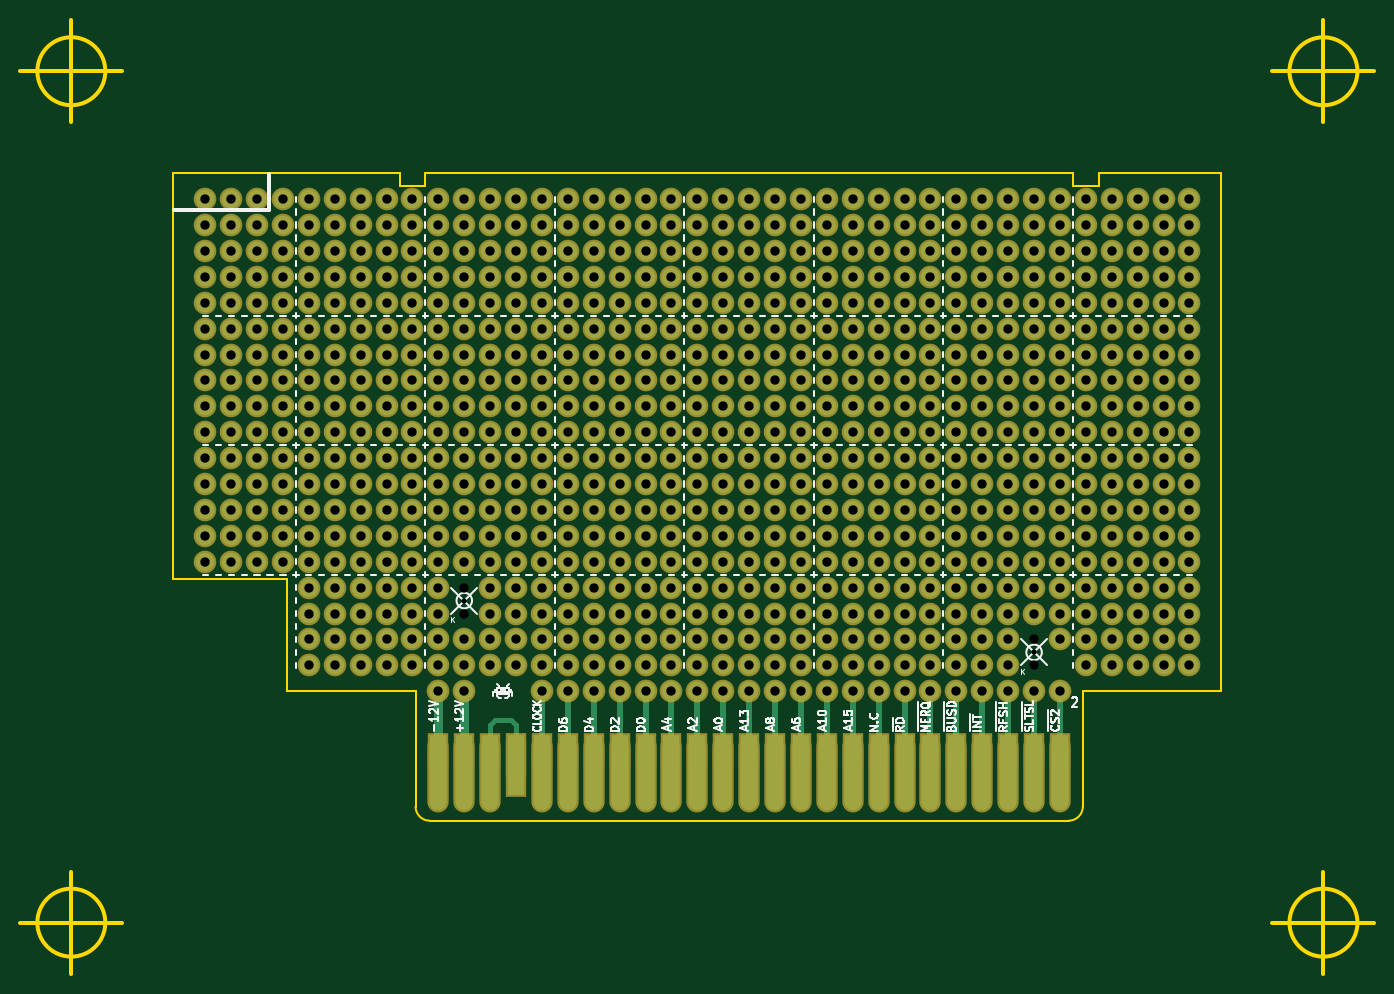
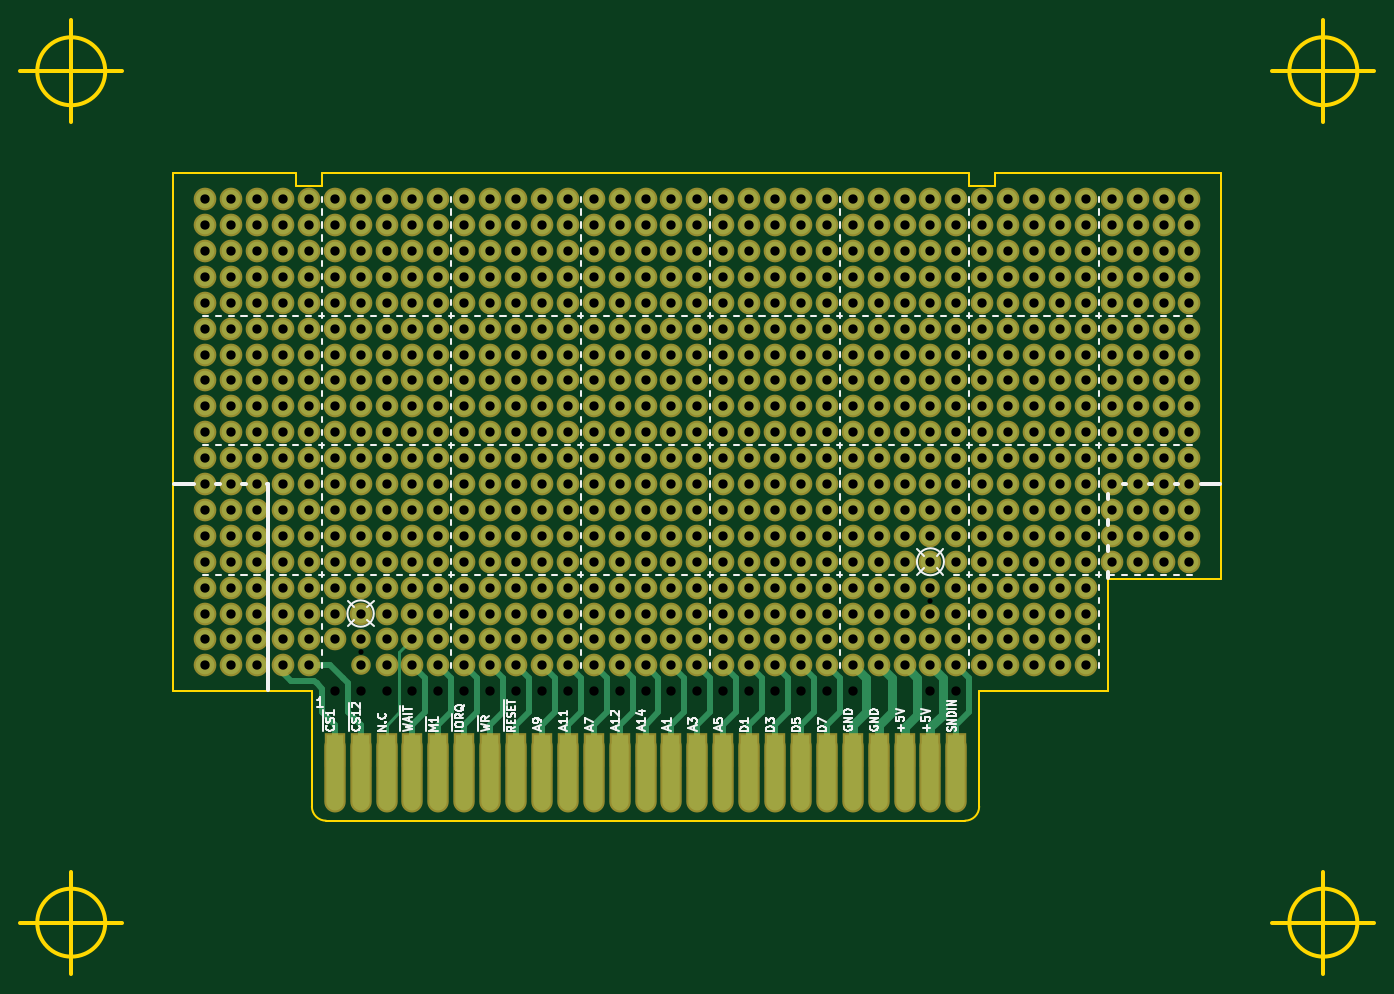
Circuit board: 8 layer files. Board 132.8 x 93.5 mm.
- bottom_copper: msx_pcb_mf-B_Cu.gbl (18879 bytes)
- bottom_mask: msx_pcb_mf-B_Mask.gbs (14636 bytes)
- bottom_silk: msx_pcb_mf-B_SilkS.gbo (32250 bytes)
- outline: msx_pcb_mf-Edge_Cuts.gbr (1548 bytes)
- top_copper: msx_pcb_mf-F_Cu.gtl (16253 bytes)
- top_mask: msx_pcb_mf-F_Mask.gts (15035 bytes)
- top_silk: msx_pcb_mf-F_SilkS.gto (34353 bytes)
- drill: msx_pcb_mf-NPTH.drl (10622 bytes)

=== bottom_copper: msx_pcb_mf-B_Cu.gbl (18879 bytes, source omitted) ===
=== bottom_mask: msx_pcb_mf-B_Mask.gbs (14636 bytes, source omitted) ===
=== bottom_silk: msx_pcb_mf-B_SilkS.gbo (32250 bytes, source omitted) ===
=== outline: msx_pcb_mf-Edge_Cuts.gbr ===
G04 (created by PCBNEW (2013-09-28 BZR 4356)-product) date 12/11/2013 13:19:40*
%MOIN*%
G04 Gerber Fmt 3.4, Leading zero omitted, Abs format*
%FSLAX34Y34*%
G01*
G70*
G90*
G04 APERTURE LIST*
%ADD10C,0.005906*%
%ADD11C,0.014961*%
G04 APERTURE END LIST*
G54D10*
G54D11*
X45721Y-28936D02*
G75*
G03X45721Y-28936I-1312J0D01*
G74*
G01*
X42440Y-28936D02*
X46377Y-28936D01*
X44409Y-26967D02*
X44409Y-30904D01*
X45721Y3937D02*
G75*
G03X45721Y3937I-1312J0D01*
G74*
G01*
X42440Y3937D02*
X46377Y3937D01*
X44409Y5905D02*
X44409Y1968D01*
X-2623Y3939D02*
G75*
G03X-2623Y3939I-1312J0D01*
G74*
G01*
X-5904Y3939D02*
X-1967Y3939D01*
X-3935Y5907D02*
X-3935Y1970D01*
X-2624Y-28935D02*
G75*
G03X-2624Y-28935I-1312J0D01*
G74*
G01*
X-5905Y-28935D02*
X-1968Y-28935D01*
X-3936Y-26966D02*
X-3936Y-30903D01*
G54D10*
X8736Y0D02*
X0Y0D01*
X35736Y0D02*
X40472Y0D01*
X9736Y0D02*
X34736Y0D01*
X9736Y-500D02*
X9736Y0D01*
X8736Y-500D02*
X9736Y-500D01*
X8736Y0D02*
X8736Y-500D01*
X35736Y-500D02*
X35736Y0D01*
X34736Y-500D02*
X35736Y-500D01*
X34736Y0D02*
X34736Y-500D01*
X4372Y-15669D02*
X0Y-15669D01*
X4372Y-15669D02*
X4372Y-20000D01*
X9354Y-20000D02*
X4372Y-20000D01*
X35118Y-20000D02*
X40472Y-20000D01*
X35118Y-20000D02*
X35118Y-24452D01*
X9354Y-20000D02*
X9354Y-24452D01*
X9354Y-24452D02*
G75*
G03X9901Y-25000I547J0D01*
G74*
G01*
X35118Y-24452D02*
G75*
G02X34570Y-25000I-547J0D01*
G74*
G01*
X0Y0D02*
X0Y-15669D01*
X40472Y0D02*
X40472Y-20000D01*
X9901Y-25000D02*
X34570Y-25000D01*
M02*

=== top_copper: msx_pcb_mf-F_Cu.gtl (16253 bytes, source omitted) ===
=== top_mask: msx_pcb_mf-F_Mask.gts (15035 bytes, source omitted) ===
=== top_silk: msx_pcb_mf-F_SilkS.gto (34353 bytes, source omitted) ===
=== drill: msx_pcb_mf-NPTH.drl (10622 bytes, source omitted) ===
